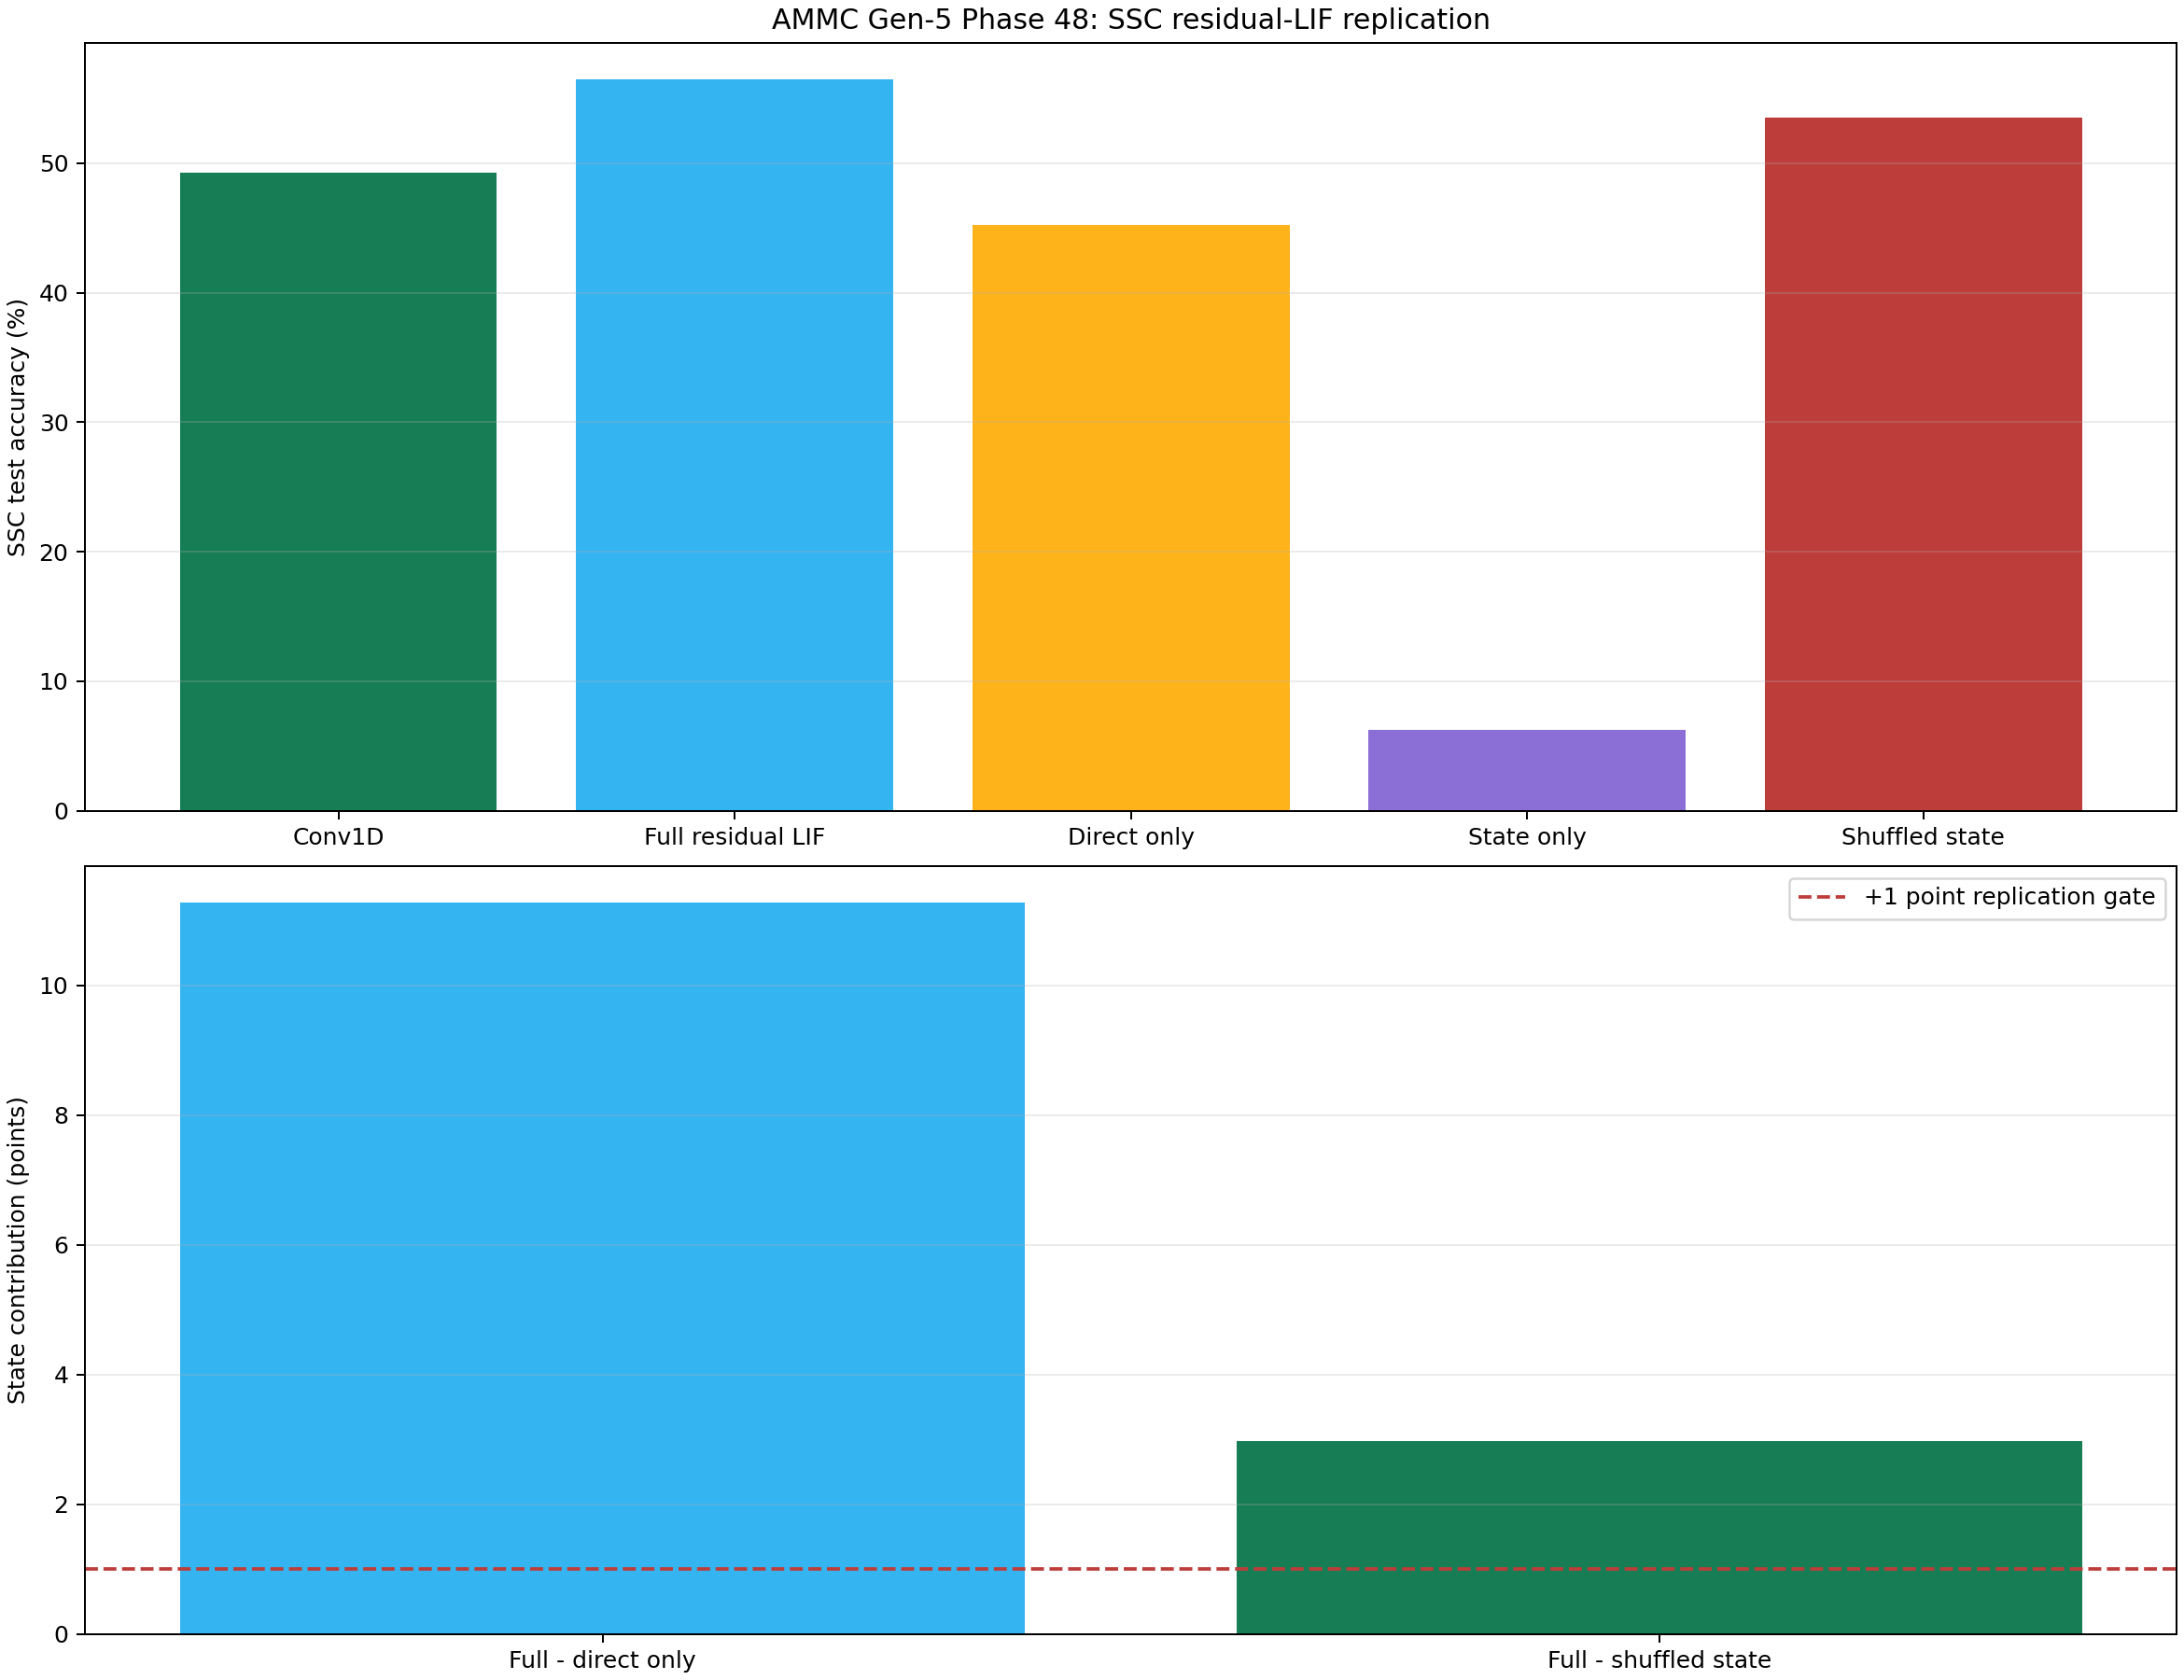

The data file committed next to this chart (first rows):
runs, mean_conv_reference_accuracy, mean_full_accuracy, std_full_accuracy, mean_direct_only_accuracy, mean_state_only_accuracy, mean_shuffled_state_accuracy, mean_full_gain_vs_conv, within_two_points_seed_count_vs_conv, mean_state_contribution_vs_direct_only, one_point_seed_count_state_contribution, mean_state_specificity_vs_shuffled, one_point_seed_count_state_specificity, mean_direct_contribution_vs_state_only, mean_full_activity, effective_trainable_parameters, parameter_ratio_vs_target, train_samples, validation_samples, test_samples, mean_conv_test_examples_per_second, mean_full_test_examples_per_second, mean_train_seconds
3, 0.4925, 0.565, 0.003601, 0.4523, 0.06216, 0.5352, 0.0725, 3, 0.1127, 3, 0.0298, 3, 0.5028, 0.04813, 133087, 0.9959, 75466, 9981, 20382, 48003, 15361, 205.3
